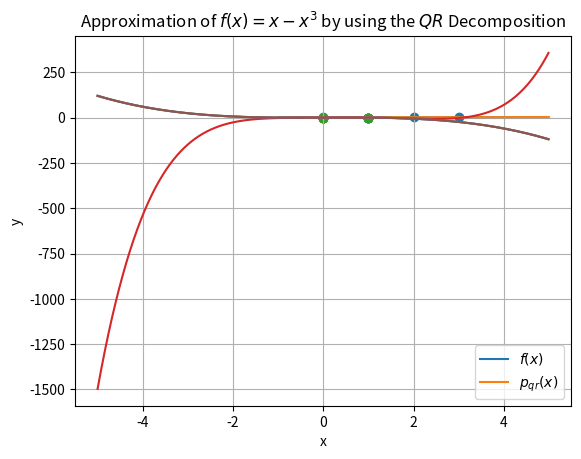

Here is the Python script that generated this plot:
# -*- coding: utf-8 -*-

import numpy as np
import matplotlib.pyplot as plt


def approx_normal(x_points, y_points, degree=1):
    assert len(x_points) == len(y_points)
    assert degree >= 0

    npoints = len(x_points)

    A = np.empty((npoints, degree + 1), dtype=np.float64)
    for i in range(degree + 1):
        A[:, i] = x_points ** i
    b = np.copy(y_points)

    mat = np.dot(np.transpose(A), A)
    rhs = np.dot(np.transpose(A), b)
    coeffs = np.linalg.solve(mat, rhs)

    def horner(x):
        res = coeffs[-1]
        for i in reversed(range(degree)):
            res = coeffs[i] + x * res
        return res

    return horner

def approx_qr(x_points, y_points, degree=1):
    assert len(x_points) == len(y_points)
    assert degree >= 0

    npoints = len(x_points)

    A = np.empty((npoints, degree + 1), dtype=np.float64)
    for i in range(degree + 1):
        A[:, i] = x_points ** i
    b = np.copy(y_points)

    Q, R = np.linalg.qr(A)
    c = np.dot(np.transpose(Q), b)
    coeffs = np.linalg.solve(R, c)

    def horner(x):
        res = coeffs[-1]
        for i in reversed(range(degree)):
            res = coeffs[i] + x * res
        return res

    return horner

def main():
    print('-' * 30)
    print('Ausgleichspolynome')
    print('-' * 30)

    print('0) basic test')
    print('-' * 30)

    x_points = np.array([0, 2, 3], dtype=np.float64)
    y_points = np.array([1, 2, 2], dtype=np.float64)
    x = np.arange(-1, 5, 0.01, dtype=np.float64)

    p_normal = approx_normal(x_points, y_points, degree=1)
    p_qr = approx_qr(x_points, y_points, degree=1)

    plt.plot(x, p_normal(x))
    plt.plot(x, p_qr(x))
    plt.scatter(x_points, y_points)
    plt.legend(['$p_{normal}(x)$', '$p_{qr}(x)$'])
    plt.xlabel('x')
    plt.ylabel('y')
    plt.title('Basic Test for linear Approximation')
    plt.grid(True)
    plt.show()
    print('-' * 30)

    print('a) normal')
    print('-' * 30)

    func = lambda x: x - x ** 3
    epsilon = 10 ** -4
    x_points = np.array([
        0, epsilon, 2 * epsilon, 3 * epsilon,
        1 - 3 * epsilon, 1 - 2 * epsilon, 1 - epsilon, 1,
    ], dtype=np.float64)
    y_points = func(x_points)
    x = np.arange(-5, 5, 0.01, dtype=np.float64)

    p_normal = approx_normal(x_points, y_points, degree=5)

    plt.plot(x, func(x))
    plt.plot(x, p_normal(x))
    plt.scatter(x_points, y_points)
    plt.legend(['$f(x)$', '$p_{normal}(x)$'])
    plt.xlabel('x')
    plt.ylabel('y')
    plt.title('Approximation of $f(x) = x - x^3$ by using the Normal Equation')
    plt.grid(True)
    plt.show()

    print('-' * 30)

    print('b) qr')
    print('-' * 30)

    func = lambda x: x - x ** 3
    epsilon = 10 ** -4
    x_points = np.array([
        0, epsilon, 2 * epsilon, 3 * epsilon,
        1 - 3 * epsilon, 1 - 2 * epsilon, 1 - epsilon, 1,
    ], dtype=np.float64)
    y_points = func(x_points)
    x = np.arange(-5, 5, 0.01, dtype=np.float64)

    p_qr = approx_qr(x_points, y_points, degree=5)

    plt.plot(x, func(x))
    plt.plot(x, p_qr(x))
    plt.scatter(x_points, y_points)
    plt.legend(['$f(x)$', '$p_{qr}(x)$'])
    plt.xlabel('x')
    plt.ylabel('y')
    plt.title('Approximation of $f(x) = x - x^3$ by using the $QR$ Decomposition')
    plt.grid(True)
    plt.show()

    print('-' * 30)

if __name__ == '__main__':
    main()
